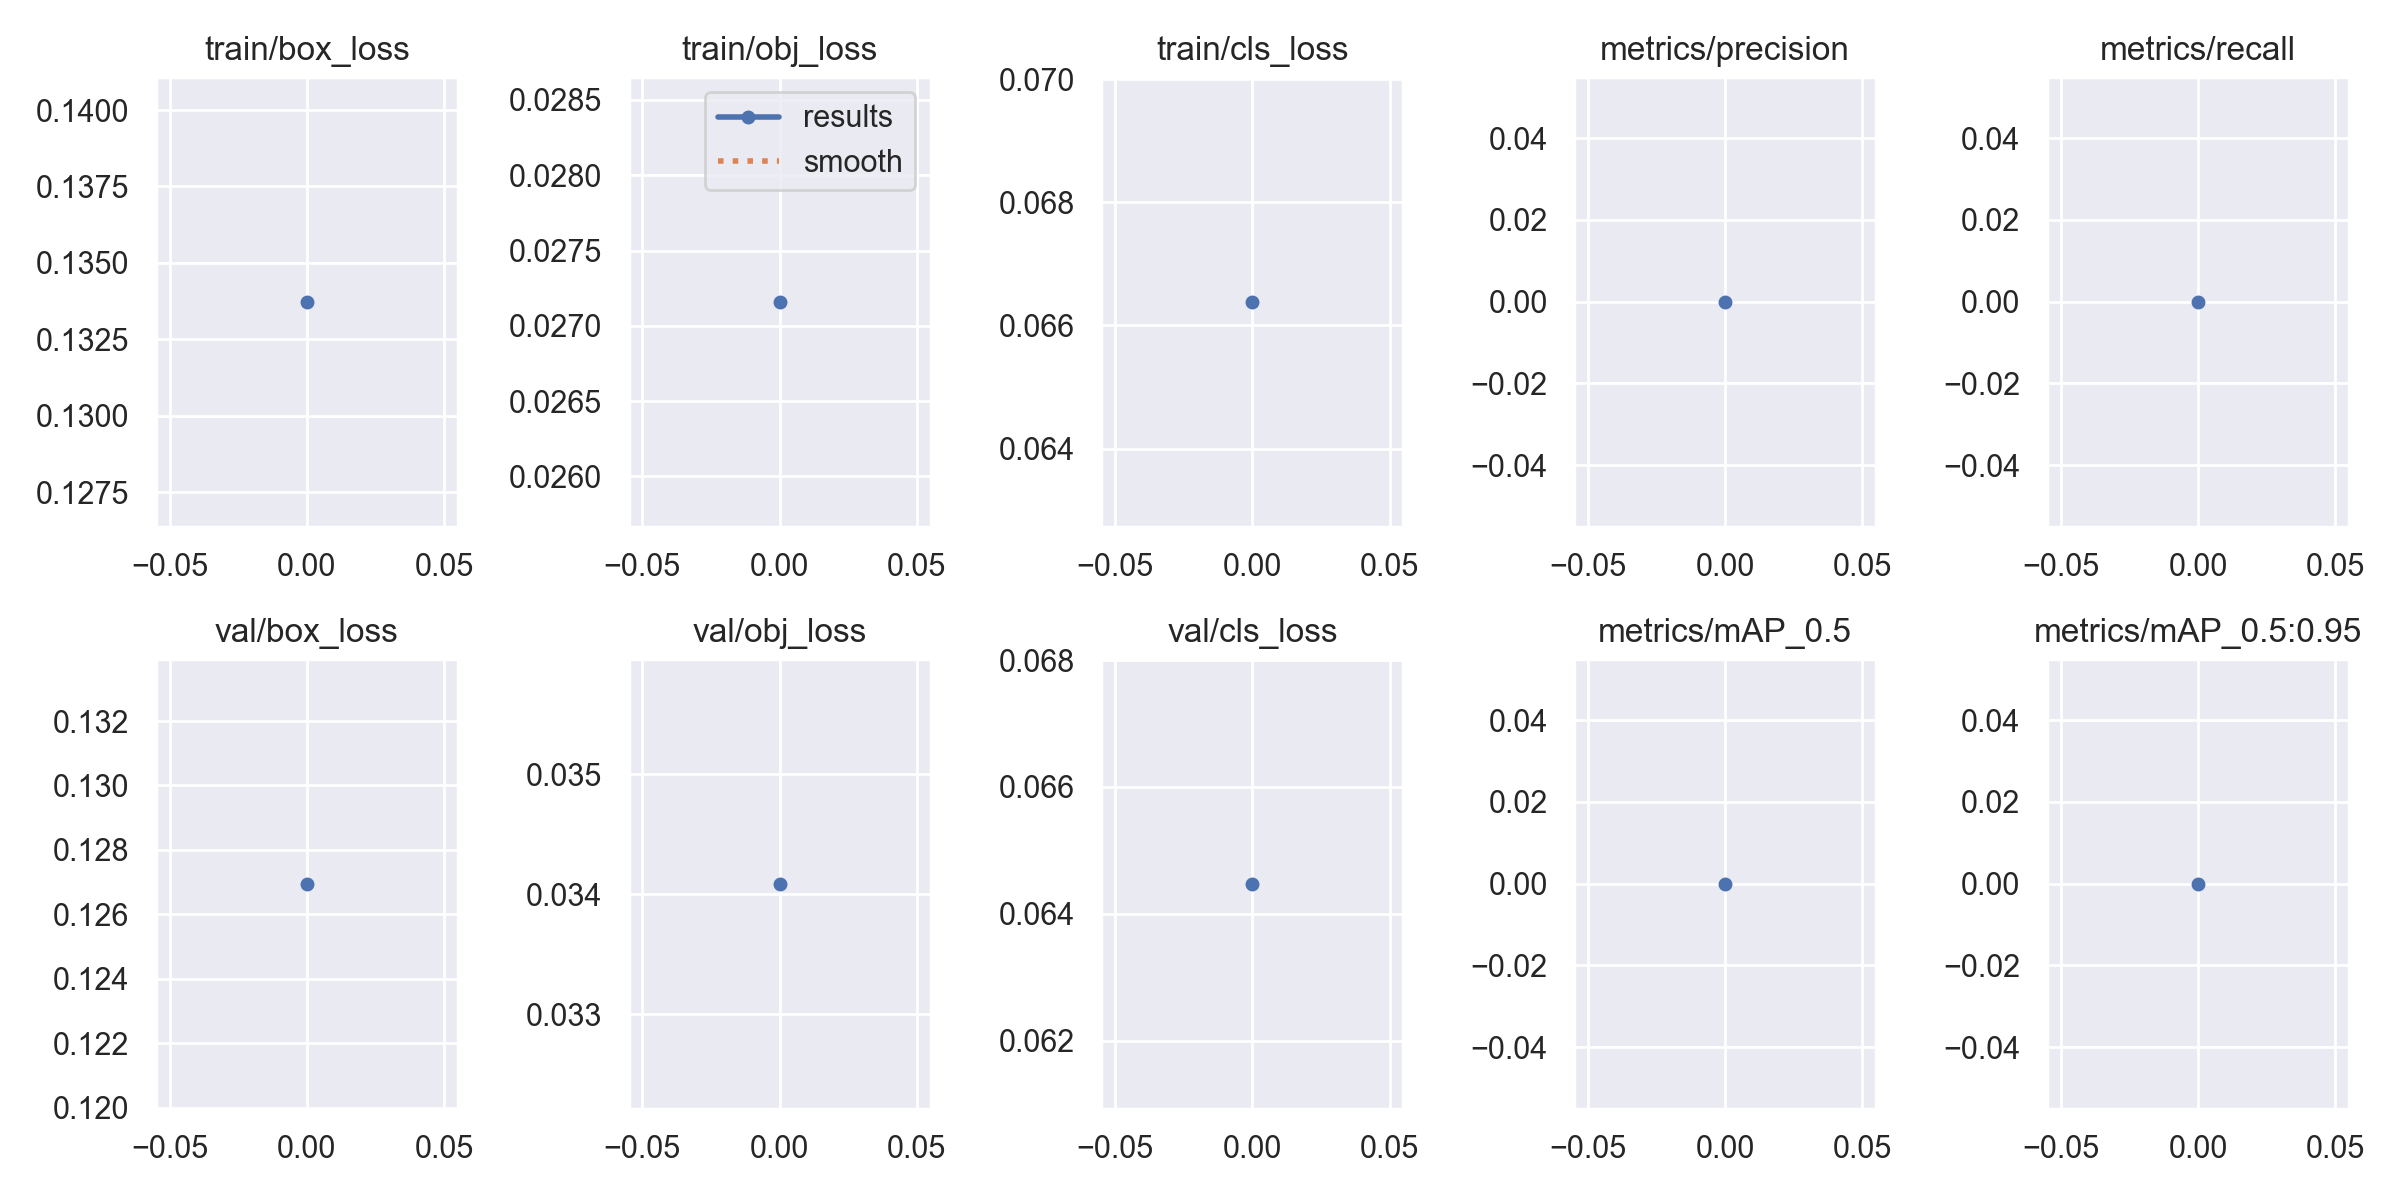

The table this chart was drawn from, first rows:
epoch, train/box_loss, train/obj_loss, train/cls_loss, metrics/precision, metrics/recall, metrics/mAP_0.5, metrics/mAP_0.5:0.95, val/box_loss, val/obj_loss, val/cls_loss, x/lr0, x/lr1, x/lr2
0, 0.1337, 0.02716, 0.06638, 0, 0, 0, 0, 0.127, 0.03409, 0.06447, 0.0982, 0.0002, 0.0002
